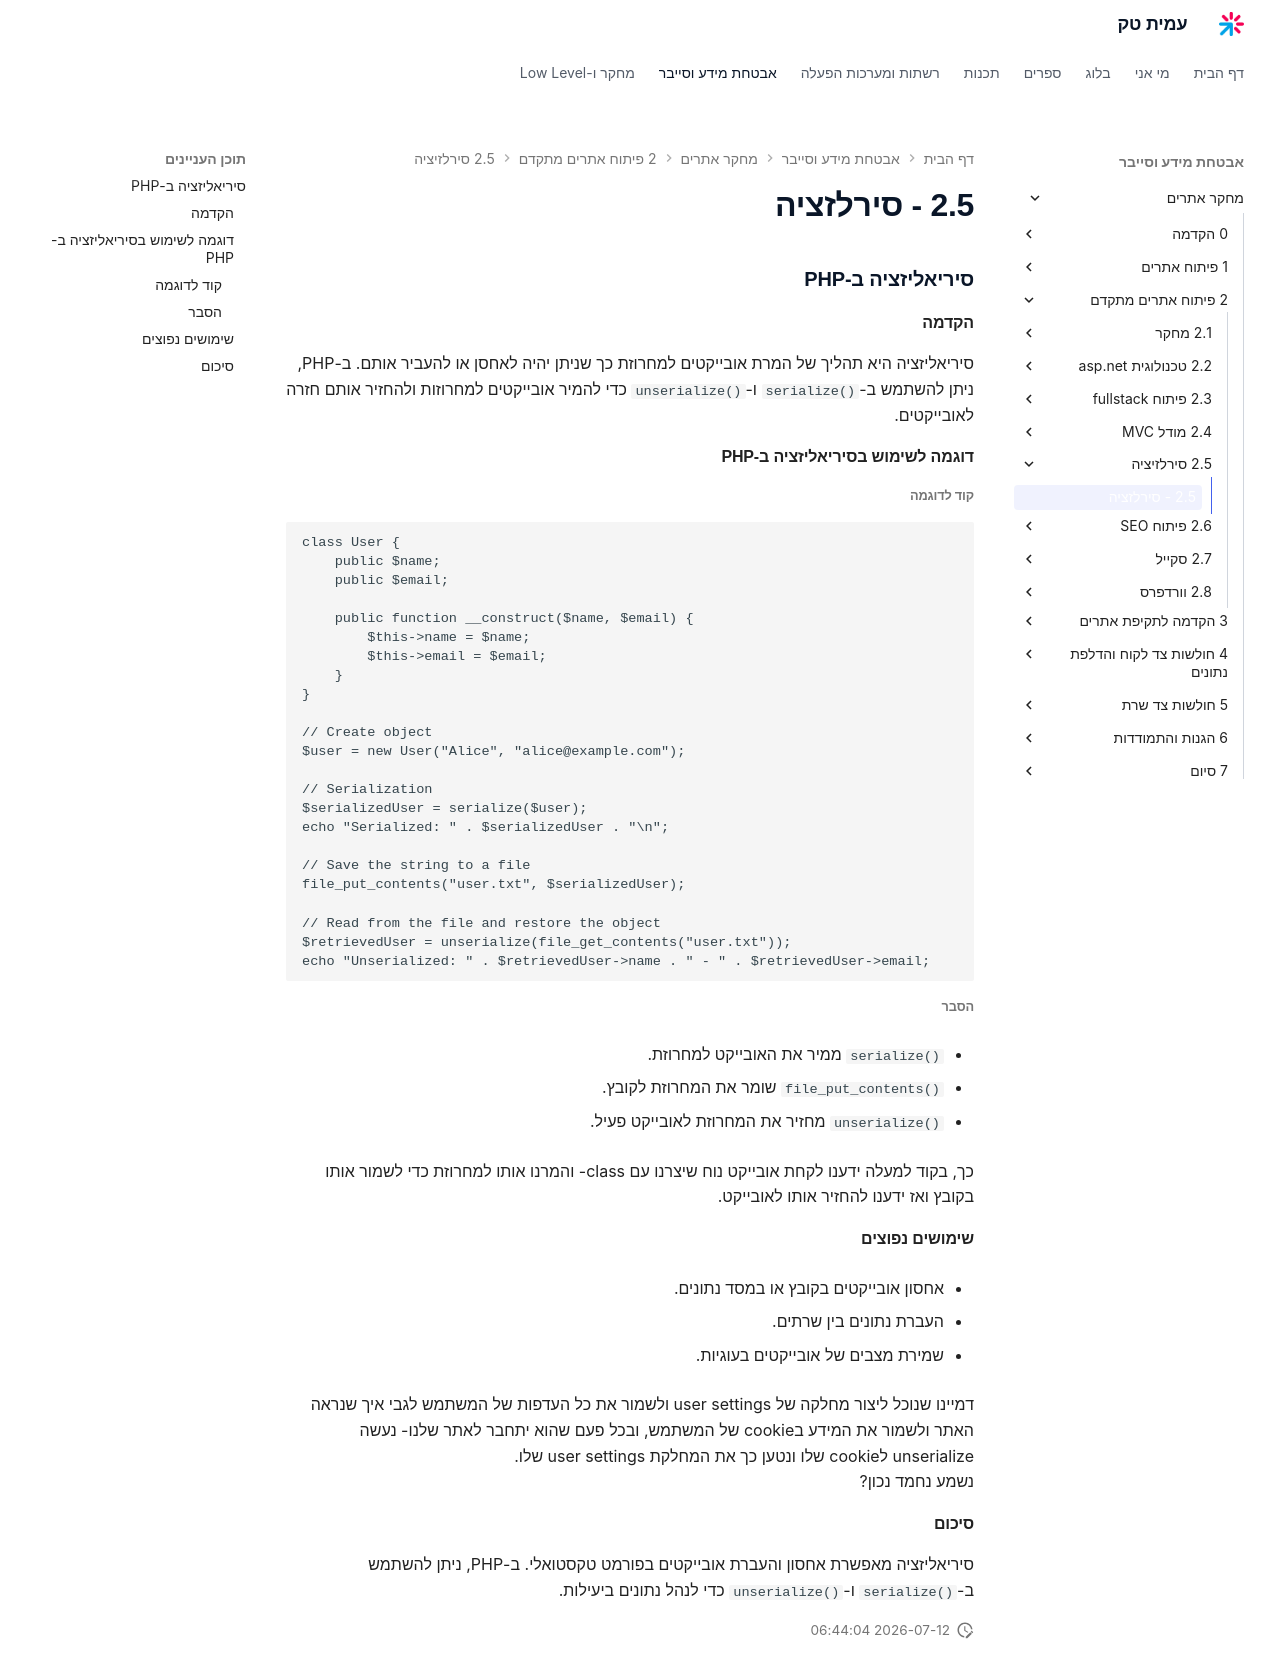

repository: AmitPinchasi/amittech · page: מחקר-אתרים/2 - פיתוח אתרים מתקדם/2.5 - סירלזיציה/2.5 - סירלזציה/index.html · generator: mkdocs

### סיריאליזציה ב-PHP

#### הקדמה

סיריאליזציה היא תהליך של המרת אובייקטים למחרוזת כך שניתן יהיה לאחסן או להעביר אותם. ב-PHP, ניתן להשתמש ב-`serialize()` ו-`unserialize()` כדי להמיר אובייקטים למחרוזות ולהחזיר אותם חזרה לאובייקטים.

#### דוגמה לשימוש בסיריאליזציה ב-PHP

##### קוד לדוגמה

```php
class User {
    public $name;
    public $email;

    public function __construct($name, $email) {
        $this->name = $name;
        $this->email = $email;
    }
}

// Create object
$user = new User("Alice", "alice@example.com");

// Serialization
$serializedUser = serialize($user);
echo "Serialized: " . $serializedUser . "\n";

// Save the string to a file
file_put_contents("user.txt", $serializedUser);

// Read from the file and restore the object
$retrievedUser = unserialize(file_get_contents("user.txt"));
echo "Unserialized: " . $retrievedUser->name . " - " . $retrievedUser->email;
```

##### הסבר

- `serialize()` ממיר את האובייקט למחרוזת.
    
- `file_put_contents()` שומר את המחרוזת לקובץ.
    
- `unserialize()` מחזיר את המחרוזת לאובייקט פעיל.
    
כך, בקוד למעלה ידענו לקחת אובייקט נוח שיצרנו עם class- והמרנו אותו למחרוזת כדי לשמור אותו בקובץ ואז ידענו להחזיר אותו לאובייקט.

#### שימושים נפוצים

- אחסון אובייקטים בקובץ או במסד נתונים.
    
- העברת נתונים בין שרתים.
    
- שמירת מצבים של אובייקטים בעוגיות.

דמיינו שנוכל ליצור מחלקה של user settings ולשמור את כל העדפות של המשתמש לגבי איך שנראה האתר ולשמור את המידע בcookie של המשתמש, ובכל פעם שהוא יתחבר לאתר שלנו- נעשה unserialize לcookie שלו ונטען כך את המחלקת user settings שלו.
נשמע נחמד נכון?

#### סיכום

סיריאליזציה מאפשרת אחסון והעברת אובייקטים בפורמט טקסטואלי. ב-PHP, ניתן להשתמש ב-`serialize()` ו-`unserialize()` כדי לנהל נתונים ביעילות.
